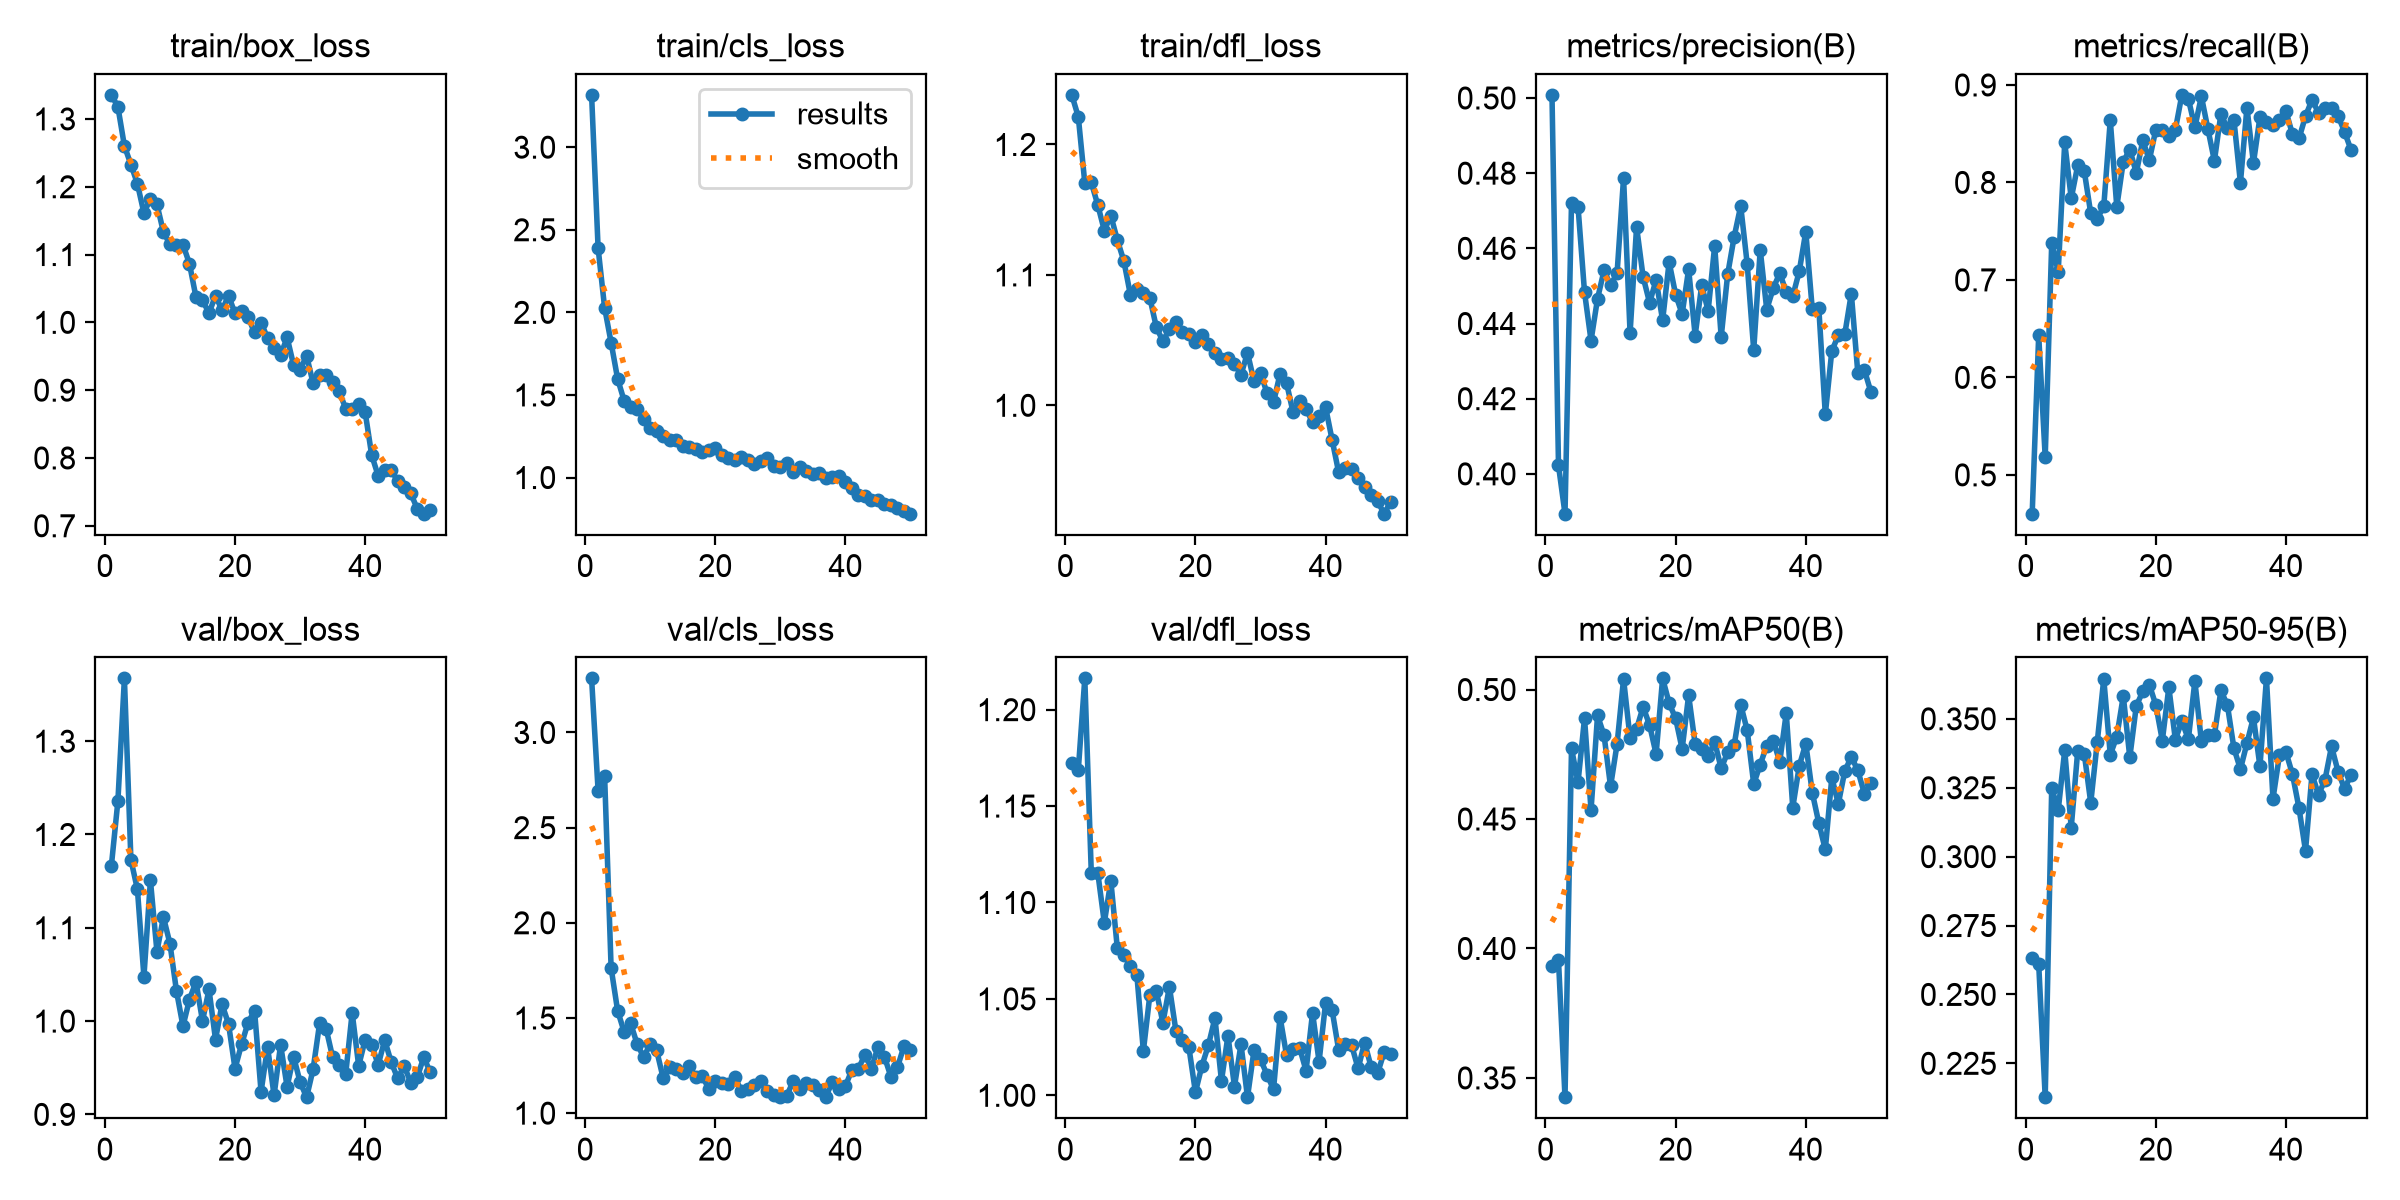

Values plotted in this chart, from the file beside it:
epoch, time, train/box_loss, train/cls_loss, train/dfl_loss, metrics/precision(B), metrics/recall(B), metrics/mAP50(B), metrics/mAP50-95(B), val/box_loss, val/cls_loss, val/dfl_loss, lr/pg0, lr/pg1, lr/pg2
1, 96.3, 1.335, 3.317, 1.238, 0.5008, 0.4602, 0.3933, 0.2631, 1.167, 3.284, 1.172, 0.0005507, 0.0005507, 0.0005507
2, 190.6, 1.318, 2.39, 1.221, 0.4022, 0.6433, 0.3954, 0.2611, 1.236, 2.695, 1.169, 0.001084, 0.001084, 0.001084
3, 284.6, 1.26, 2.029, 1.171, 0.3894, 0.5181, 0.3426, 0.2127, 1.367, 2.773, 1.216, 0.001596, 0.001596, 0.001596
4, 381.1, 1.233, 1.817, 1.171, 0.4721, 0.7375, 0.4773, 0.3249, 1.173, 1.763, 1.115, 0.001568, 0.001568, 0.001568
5, 474, 1.204, 1.598, 1.154, 0.4711, 0.7085, 0.4641, 0.3169, 1.141, 1.538, 1.115, 0.001535, 0.001535, 0.001535
6, 567, 1.161, 1.465, 1.134, 0.4483, 0.841, 0.4889, 0.3386, 1.048, 1.427, 1.09, 0.001502, 0.001502, 0.001502
7, 660.6, 1.183, 1.429, 1.146, 0.4355, 0.7837, 0.4534, 0.3106, 1.151, 1.472, 1.111, 0.001469, 0.001469, 0.001469
8, 757.6, 1.174, 1.413, 1.127, 0.4466, 0.8176, 0.49, 0.3385, 1.075, 1.363, 1.076, 0.001436, 0.001436, 0.001436
9, 855.1, 1.133, 1.356, 1.111, 0.4541, 0.8118, 0.4824, 0.3374, 1.111, 1.295, 1.073, 0.001403, 0.001403, 0.001403
10, 949.3, 1.115, 1.302, 1.085, 0.4502, 0.7682, 0.4626, 0.3195, 1.083, 1.362, 1.067, 0.00137, 0.00137, 0.00137
11, 1050, 1.114, 1.279, 1.089, 0.4533, 0.763, 0.4789, 0.3416, 1.032, 1.329, 1.062, 0.001337, 0.001337, 0.001337
12, 1146, 1.115, 1.254, 1.086, 0.4788, 0.7754, 0.5041, 0.3645, 0.9946, 1.184, 1.023, 0.001304, 0.001304, 0.001304
13, 1245, 1.086, 1.229, 1.082, 0.4374, 0.8638, 0.4812, 0.337, 1.023, 1.244, 1.052, 0.001271, 0.001271, 0.001271
14, 1339, 1.037, 1.228, 1.06, 0.4657, 0.7749, 0.4848, 0.3436, 1.042, 1.23, 1.054, 0.001238, 0.001238, 0.001238
15, 1433, 1.032, 1.192, 1.049, 0.4524, 0.8214, 0.4933, 0.3583, 1, 1.213, 1.038, 0.001205, 0.001205, 0.001205
16, 1545, 1.014, 1.184, 1.058, 0.4455, 0.8336, 0.4863, 0.336, 1.034, 1.249, 1.056, 0.001172, 0.001172, 0.001172
17, 2688, 1.039, 1.171, 1.064, 0.4516, 0.8099, 0.4751, 0.3547, 0.9803, 1.189, 1.033, 0.001139, 0.001139, 0.001139
18, 4670, 1.018, 1.155, 1.056, 0.4408, 0.8431, 0.5043, 0.3599, 1.018, 1.197, 1.029, 0.001106, 0.001106, 0.001106
19, 4764, 1.039, 1.164, 1.055, 0.4563, 0.8229, 0.4948, 0.3624, 0.997, 1.127, 1.025, 0.001073, 0.001073, 0.001073
20, 4858, 1.013, 1.179, 1.049, 0.4477, 0.8541, 0.4888, 0.355, 0.9491, 1.171, 1.002, 0.00104, 0.00104, 0.00104
21, 4956, 1.016, 1.138, 1.054, 0.4425, 0.8541, 0.477, 0.3421, 0.975, 1.16, 1.015, 0.001007, 0.001007, 0.001007
22, 5058, 1.008, 1.121, 1.047, 0.4545, 0.8476, 0.4978, 0.3615, 0.9984, 1.154, 1.026, 0.0009739, 0.0009739, 0.0009739
23, 5156, 0.9851, 1.108, 1.04, 0.4368, 0.8541, 0.4789, 0.3425, 1.011, 1.189, 1.04, 0.0009409, 0.0009409, 0.0009409
24, 5254, 0.9997, 1.123, 1.036, 0.4501, 0.8898, 0.4771, 0.3492, 0.9242, 1.119, 1.008, 0.0009078, 0.0009078, 0.0009078
25, 5351, 0.9768, 1.104, 1.037, 0.4434, 0.8857, 0.4743, 0.3426, 0.9723, 1.127, 1.031, 0.0008748, 0.0008748, 0.0008748
26, 5444, 0.962, 1.083, 1.032, 0.4607, 0.8566, 0.4798, 0.3637, 0.9204, 1.146, 1.005, 0.0008418, 0.0008418, 0.0008418
27, 5537, 0.9513, 1.1, 1.023, 0.4364, 0.8883, 0.4696, 0.3418, 0.9747, 1.171, 1.027, 0.0008088, 0.0008088, 0.0008088
28, 5633, 0.9779, 1.118, 1.04, 0.4531, 0.8549, 0.4758, 0.3443, 0.9296, 1.115, 0.999, 0.0007758, 0.0007758, 0.0007758
29, 5728, 0.937, 1.073, 1.019, 0.4631, 0.8221, 0.4786, 0.3441, 0.962, 1.098, 1.023, 0.0007428, 0.0007428, 0.0007428
30, 5822, 0.9304, 1.063, 1.025, 0.4713, 0.8703, 0.4942, 0.3603, 0.9346, 1.084, 1.019, 0.0007098, 0.0007098, 0.0007098
31, 5916, 0.9506, 1.085, 1.009, 0.4558, 0.8554, 0.4842, 0.355, 0.9184, 1.093, 1.011, 0.0006768, 0.0006768, 0.0006768
32, 6011, 0.9102, 1.036, 1.002, 0.4329, 0.8643, 0.4635, 0.3393, 0.9485, 1.169, 1.003, 0.0006438, 0.0006438, 0.0006438
33, 6106, 0.9223, 1.062, 1.024, 0.4596, 0.7996, 0.471, 0.3317, 0.9978, 1.129, 1.041, 0.0006108, 0.0006108, 0.0006108
34, 6202, 0.9218, 1.042, 1.017, 0.4437, 0.8769, 0.4784, 0.3412, 0.9918, 1.157, 1.021, 0.0005778, 0.0005778, 0.0005778
35, 6296, 0.9118, 1.022, 0.9948, 0.4494, 0.8199, 0.4803, 0.3505, 0.9612, 1.148, 1.024, 0.0005448, 0.0005448, 0.0005448
36, 6390, 0.8983, 1.025, 1.003, 0.4534, 0.8671, 0.4722, 0.3327, 0.9535, 1.122, 1.025, 0.0005118, 0.0005118, 0.0005118
37, 6485, 0.8729, 0.9974, 0.9971, 0.4484, 0.8621, 0.4909, 0.3647, 0.9428, 1.087, 1.013, 0.0004788, 0.0004788, 0.0004788
38, 6580, 0.8723, 1.005, 0.9871, 0.4473, 0.8585, 0.4544, 0.321, 1.009, 1.165, 1.043, 0.0004458, 0.0004458, 0.0004458
39, 6674, 0.8798, 1.007, 0.9916, 0.4539, 0.8638, 0.4705, 0.3369, 0.9521, 1.126, 1.017, 0.0004127, 0.0004127, 0.0004127
40, 6772, 0.8673, 0.9738, 0.9986, 0.4644, 0.8729, 0.4792, 0.3379, 0.98, 1.142, 1.048, 0.0003797, 0.0003797, 0.0003797
41, 6869, 0.8042, 0.9348, 0.9736, 0.4438, 0.8494, 0.4602, 0.3298, 0.9746, 1.227, 1.044, 0.0003467, 0.0003467, 0.0003467
42, 6966, 0.7736, 0.892, 0.9488, 0.4441, 0.8451, 0.4485, 0.3176, 0.9531, 1.233, 1.024, 0.0003137, 0.0003137, 0.0003137
43, 7061, 0.7818, 0.891, 0.9517, 0.4158, 0.8679, 0.4382, 0.3021, 0.9797, 1.307, 1.027, 0.0002807, 0.0002807, 0.0002807
44, 7158, 0.7825, 0.8651, 0.9514, 0.4327, 0.8849, 0.466, 0.3299, 0.956, 1.233, 1.026, 0.0002477, 0.0002477, 0.0002477
45, 7253, 0.7657, 0.8614, 0.9443, 0.4368, 0.8714, 0.4559, 0.3224, 0.9385, 1.347, 1.014, 0.0002147, 0.0002147, 0.0002147
46, 7349, 0.7567, 0.8388, 0.9378, 0.4372, 0.8767, 0.4686, 0.328, 0.9518, 1.297, 1.027, 0.0001817, 0.0001817, 0.0001817
47, 7447, 0.7478, 0.8334, 0.9311, 0.448, 0.8761, 0.474, 0.34, 0.9342, 1.191, 1.015, 0.0001487, 0.0001487, 0.0001487
48, 7545, 0.7253, 0.815, 0.9263, 0.4268, 0.8684, 0.4688, 0.3309, 0.9396, 1.241, 1.012, 0.0001157, 0.0001157, 0.0001157
49, 7644, 0.7178, 0.7999, 0.9169, 0.4277, 0.8519, 0.4598, 0.3246, 0.9614, 1.351, 1.022, 8.26832e-05, 8.26832e-05, 8.26832e-05
50, 7741, 0.7228, 0.7811, 0.9259, 0.4218, 0.8333, 0.4639, 0.3297, 0.945, 1.334, 1.022, 4.96766e-05, 4.96766e-05, 4.96766e-05
